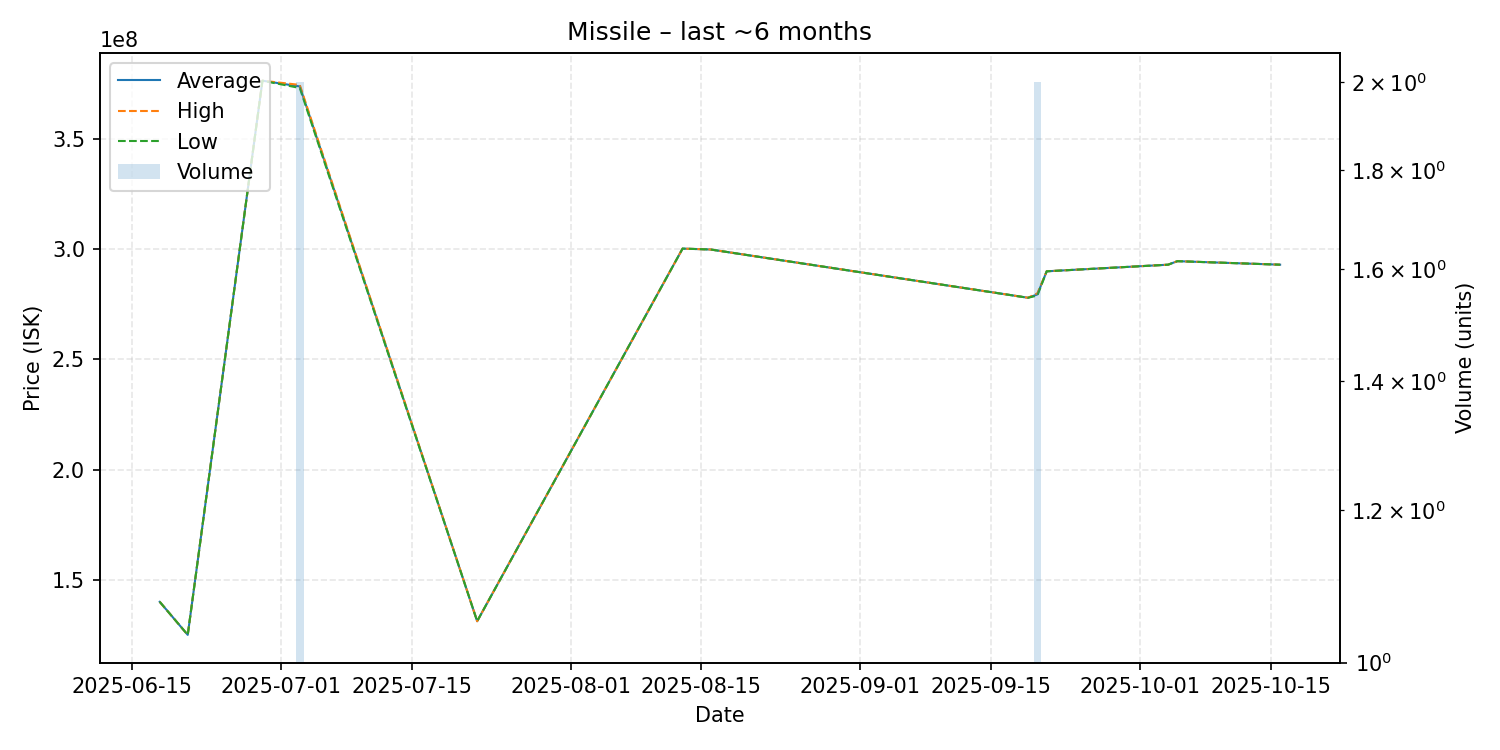

Data behind this chart, as committed beside it:
date, average, highest, lowest, order_count, volume
2025-06-18, 140000000, 140000000, 140000000, 1, 1
2025-06-21, 125000000, 125000000, 125000000, 1, 1
2025-06-29, 376500000, 376500000, 376500000, 1, 1
2025-07-03, 373900000, 374600000, 373200000, 2, 2
2025-07-22, 131200000, 131200000, 131200000, 1, 1
2025-08-13, 300300000, 300300000, 300300000, 1, 1
2025-08-16, 299900000, 299900000, 299900000, 1, 1
2025-09-19, 278000000, 278000000, 278000000, 1, 1
2025-09-20, 279500000, 280000000, 279000000, 2, 2
2025-09-21, 290000000, 290000000, 290000000, 1, 1
2025-10-04, 293000000, 293000000, 293000000, 1, 1
2025-10-05, 294600000, 294600000, 294600000, 1, 1
2025-10-16, 293000000, 293000000, 293000000, 1, 1
